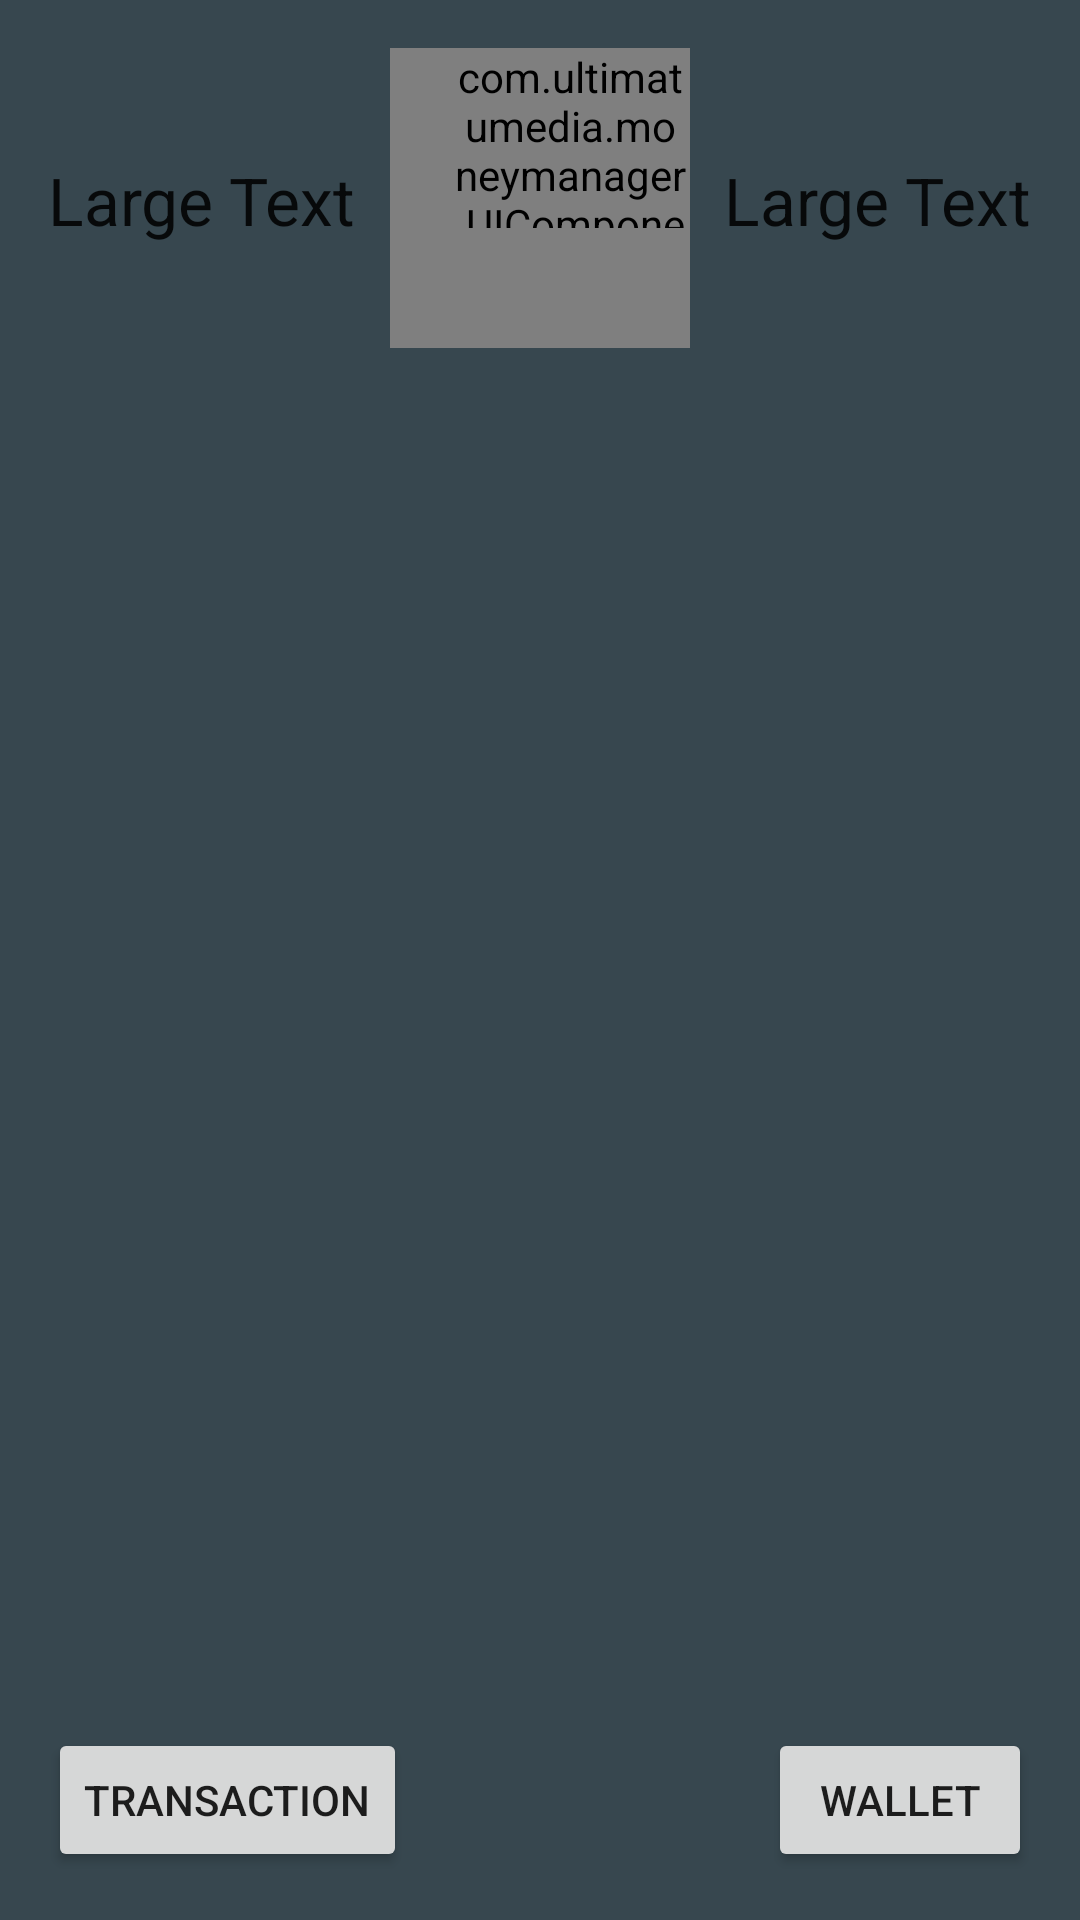

Android layout source for this screen:
<!-- AndroidManifest.xml: application theme AppTheme -->
<!-- res/layout/fragment_wallets.xml -->
<RelativeLayout xmlns:android="http://schemas.android.com/apk/res/android"
        xmlns:tools="http://schemas.android.com/tools"
        android:layout_width="match_parent"
        android:layout_height="match_parent" android:paddingLeft="@dimen/activity_horizontal_margin"
        android:paddingRight="@dimen/activity_horizontal_margin"
        android:paddingTop="@dimen/activity_vertical_margin"
        android:paddingBottom="@dimen/activity_vertical_margin"
        tools:context="com.ultimatumedia.moneymanager.Fragments.WalletsFragment">

        <TextView
            android:layout_width="wrap_content"
            android:layout_height="wrap_content"
            android:textAppearance="?android:attr/textAppearanceLarge"
            android:text="Large Text"
            android:id="@+id/wallets_textview_expense"
            android:layout_alignTop="@+id/wallet_equality_progress"
            android:layout_alignRight="@+id/wallets_gridview_wallets"
            android:layout_alignEnd="@+id/wallets_gridview_wallets"
            android:layout_marginTop="36dp" />

        <TextView
            android:layout_width="wrap_content"
            android:layout_height="wrap_content"
            android:textAppearance="?android:attr/textAppearanceLarge"
            android:text="Large Text"
            android:id="@+id/wallets_textview_income"
            android:layout_alignTop="@+id/wallets_textview_expense"
            android:layout_alignParentLeft="true"
            android:layout_alignParentStart="true" />

        <GridView
            android:layout_width="wrap_content"
            android:layout_height="wrap_content"
            android:id="@+id/wallets_gridview_wallets"
            android:layout_alignParentLeft="true"
            android:layout_alignParentStart="true"
            android:layout_above="@+id/wallets_button_transaction"
            android:layout_marginBottom="@dimen/activity_vertical_margin"
            android:layout_below="@+id/wallet_equality_progress" />

        <Button
            android:layout_width="wrap_content"
            android:layout_height="wrap_content"
            android:text="Transaction"
            android:id="@+id/wallets_button_transaction"
            android:layout_alignParentBottom="true"
            android:layout_alignParentLeft="true"
            android:layout_alignParentStart="true" />

        <Button
            android:layout_width="wrap_content"
            android:layout_height="wrap_content"
            android:text="Wallet"
            android:id="@+id/wallets_button_wallet"
            android:layout_alignParentBottom="true"
            android:layout_alignRight="@+id/wallets_gridview_wallets"
            android:layout_alignEnd="@+id/wallets_gridview_wallets" />

    <com.ultimatumedia.moneymanager.UIComponents.CircleEqualityProgress
        xmlns:app="http://schemas.android.com/apk/res-auto"
        android:layout_width="100dp"
        android:layout_height="100dp"
        android:paddingLeft="20dp"
        android:paddingBottom="40dp"
        android:id="@+id/wallet_equality_progress"
        app:centerText="$100,000.00"
        app:centerTextSize="20dp"
        app:colorClockwise="@color/darkgreen"
        app:colorCounterClockwise="@color/darkred"
        app:padding="3dp"
        app:circleThickness="2dp"
        app:innerCircleColor="@color/material_blue_grey_800"
        android:layout_alignParentTop="true"
        android:layout_centerHorizontal="true" />

</RelativeLayout>
<!-- resources referenced by this layout -->
<resources>
  <item name="darkgreen" type="color">#FF669900</item>
  <item name="darkred" type="color">#FFCC0000</item>
  <dimen name="activity_horizontal_margin">16dp</dimen>
  <dimen name="activity_vertical_margin">16dp</dimen>
  <style name="AppTheme" parent="Theme.AppCompat.Light.NoActionBar">
          <item name="android:windowBackground">@color/material_blue_grey_800</item>
          <item name="android:colorBackground">@color/material_blue_grey_800</item>
          <item name="colorPrimary">@color/ColorPrimary</item>
          <item name="colorPrimaryDark">@color/ColorPrimaryDark</item>
          <item name="android:windowNoTitle">true</item>
          <item name="windowActionBar">false</item>
          
      </style>
  <color name="ColorPrimary">#6e7a94</color>
  <color name="ColorPrimaryDark">#4c5566</color>
</resources>
